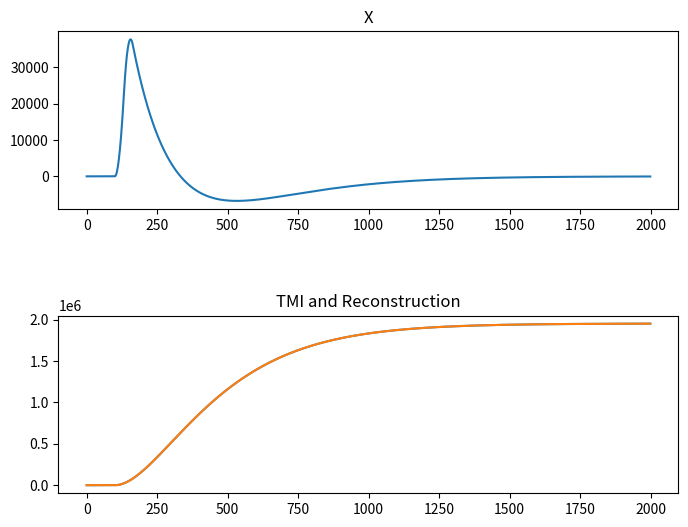

This figure's Python source:
# import math
import matplotlib.pyplot as plt
import numpy as np
from scipy.integrate import quad

t_min = 0
t_max = 2000
t_vals = [i for i in range(t_min, t_max)]

#~~~~~~~~~~~~~~~~~~~~~~~~~~~~~~~~~~~~~~~~~~~~~~~~~~~~~~~~~
t_inj = 100
t_fall = 200
t_rise = 10
A = 1

wavelength = 1024*10**(-9)
L = 8

index = -1
dW = np.random.normal(size=int(t_max))
W = np.cumsum(dW)


def g_FRED(t):
    value = A*(t-t_inj)/(t_fall**2)*2.71828**(-(t-t_inj)/t_fall)
    if value < 0:
        return 0
    else:
        return value


def g_FREDS(t):
    return g_FRED(t)


def v_FREDS(t):
    return quad(g_FREDS, 0, t)[0]


def tmi(t):
    return 2 * v_FREDS(t) / wavelength


# ~~~~~~~~~~~~~~~~~~~~~~~~~~~~~~~~~~~~~~~~~~~~~~~~~~~~~~~~~


delays = [t_min, 4*L, 8*L, t_max]
coeff = [1, -2, 1]

tmi_vals = [tmi(i) for i in t_vals]

post = [0] * len(t_vals)
for t in t_vals:
    for i in range(0, len(delays) - 1):
        post[t] += coeff[i]*tmi(t-delays[i])

pre = [0 for i in range(t_min, t_max)]
for i in range(0, len(delays) - 1):
    for t in range(delays[i], delays[i+1]):
        pre[t] = post[t]/coeff[0]
        for j in range(1, i+1):
            pre[t] = pre[t] - coeff[j]*pre[t-delays[j]]/coeff[0]

figure, axis = plt.subplots(2, 1, figsize=(8,6))

axis[0].plot(t_vals, post)
axis[0].set_title("X")

axis[1].plot(t_vals, tmi_vals)
axis[1].plot(t_vals, pre)
axis[1].set_title("TMI and Reconstruction")

plt.subplots_adjust(hspace=0.6)

plt.savefig("output.png")
